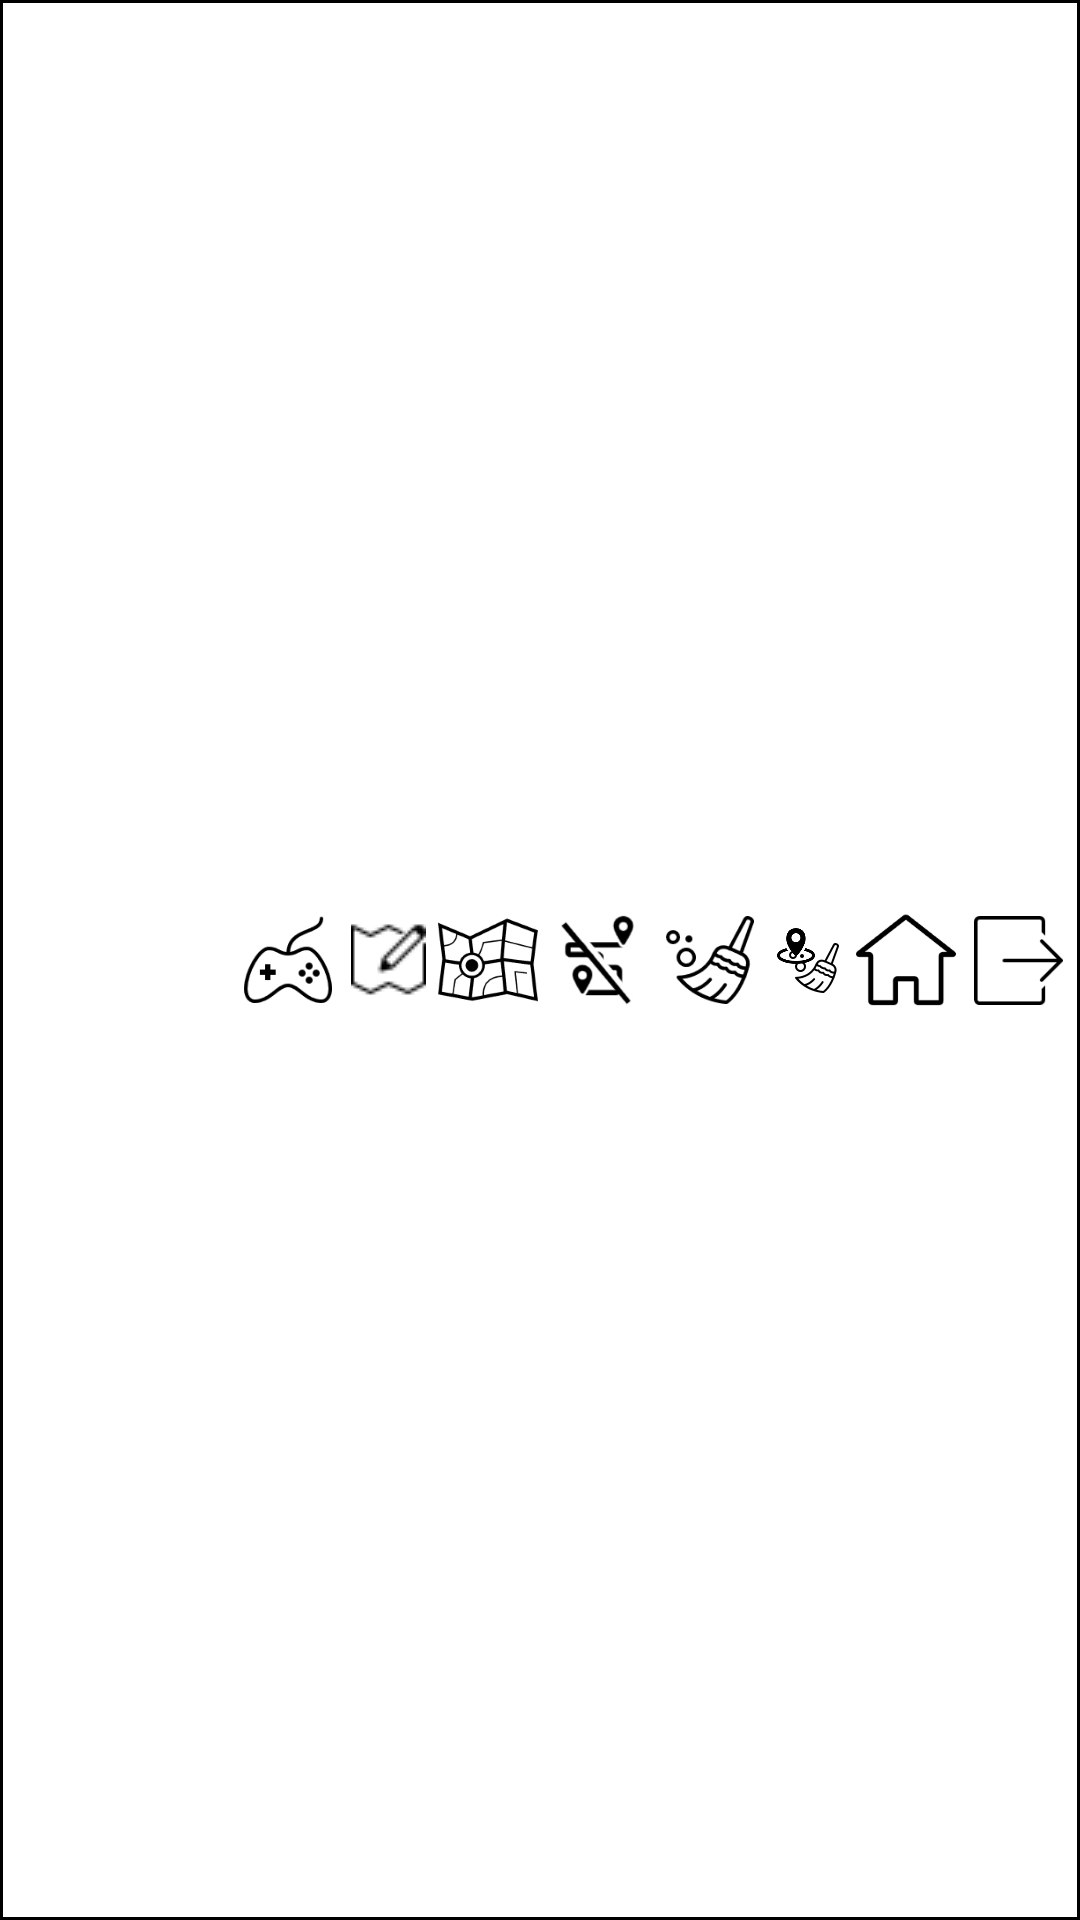

The Android layout XML behind this screen, and the referenced resources:
<!-- AndroidManifest.xml: application theme AppTheme -->
<!-- res/layout/control_rp_control_bar.xml -->
<?xml version="1.0" encoding="utf-8"?>
<LinearLayout xmlns:android="http://schemas.android.com/apk/res/android"
    android:layout_width="fill_parent"
    android:layout_height="wrap_content"
    android:layout_gravity="center_vertical"
    android:layout_margin="4.0dip"
    android:background="@drawable/control_bar_background"
    android:orientation="horizontal"
    android:paddingBottom="2.0dip"
    android:paddingLeft="2.0dip"
    android:paddingRight="2.0dip"
    android:paddingTop="2.0dip">

    <View
        android:layout_width="0.0dip"
        android:layout_height="fill_parent"
        android:layout_weight="1.0" />

    <ImageView
        android:id="@+id/button_controller"
        android:layout_width="wrap_content"
        android:layout_height="wrap_content"
        android:layout_gravity="center_vertical"
        android:padding="2.0dip"
        android:src="@mipmap/button_controller" />

    <ImageView
        android:id="@+id/button_add_wall"
        android:layout_width="wrap_content"
        android:layout_height="wrap_content"
        android:layout_gravity="center_vertical"
        android:padding="2.0dip"
        android:src="@mipmap/button_map_edit" />

    <ImageView
        android:id="@+id/button_clear_map"
        android:layout_width="wrap_content"
        android:layout_height="wrap_content"
        android:layout_gravity="center_vertical"
        android:padding="2.0dip"
        android:src="@mipmap/button_clear_map" />

    <ImageView
        android:id="@+id/button_clear_track"
        android:layout_width="wrap_content"
        android:layout_height="wrap_content"
        android:layout_gravity="center_vertical"
        android:padding="2.0dip"
        android:src="@mipmap/button_clear_track" />

    <ImageView
        android:id="@+id/button_sweep"
        android:layout_width="wrap_content"
        android:layout_height="wrap_content"
        android:layout_gravity="center_vertical"
        android:padding="2.0dip"
        android:src="@mipmap/button_sweep" />

    <ImageView
        android:id="@+id/button_sweep_spot"
        android:layout_width="wrap_content"
        android:layout_height="wrap_content"
        android:layout_gravity="center_vertical"
        android:padding="2.0dip"
        android:src="@mipmap/button_sweep_spot" />

    <ImageView
        android:id="@+id/button_home"
        android:layout_width="wrap_content"
        android:layout_height="wrap_content"
        android:layout_gravity="center_vertical"
        android:padding="2.0dip"
        android:src="@mipmap/button_home" />

    <ImageView
        android:id="@+id/button_quit_to_connect"
        android:layout_width="wrap_content"
        android:layout_height="wrap_content"
        android:layout_gravity="center_vertical"
        android:padding="2.0dip"
        android:src="@mipmap/button_quit_to_connect" />
</LinearLayout>
<!-- resources referenced by this layout -->
<resources>
  <!-- drawable control_bar_background (drawable) -->
  <?xml version="1.0" encoding="utf-8"?>
  <shape android:shape="rectangle"
    xmlns:android="http://schemas.android.com/apk/res/android">
      <solid android:color="@color/White" />
      <stroke android:width="1.0dip" android:color="@color/Black" />
  </shape>
  <!-- mipmap button_clear_map: png bitmap (mipmap-hdpi, 2554 bytes) -->
  <!-- mipmap button_clear_track: png bitmap (mipmap-xhdpi, 2552 bytes) -->
  <!-- mipmap button_controller: png bitmap (mipmap-hdpi, 1917 bytes) -->
  <!-- mipmap button_home: png bitmap (mipmap-mdpi, 703 bytes) -->
  <!-- mipmap button_map_edit: png bitmap (mipmap-mdpi, 568 bytes) -->
  <!-- mipmap button_quit_to_connect: png bitmap (mipmap-hdpi, 898 bytes) -->
  <!-- mipmap button_sweep: png bitmap (mipmap-xhdpi, 3063 bytes) -->
  <!-- mipmap button_sweep_spot: png bitmap (mipmap-xxhdpi, 1885 bytes) -->
  <style name="AppTheme" parent="Theme.AppCompat">
          
          <item name="colorPrimary">@color/colorPrimary</item>
          <item name="colorPrimaryDark">@color/colorPrimaryDark</item>
          <item name="colorAccent">@color/colorAccent</item>
      </style>
  <color name="White">#ffffffff</color>
  <color name="Black">#ff000000</color>
  <color name="colorPrimary">#3F51B5</color>
  <color name="colorPrimaryDark">#303F9F</color>
  <color name="colorAccent">#FF4081</color>
</resources>
